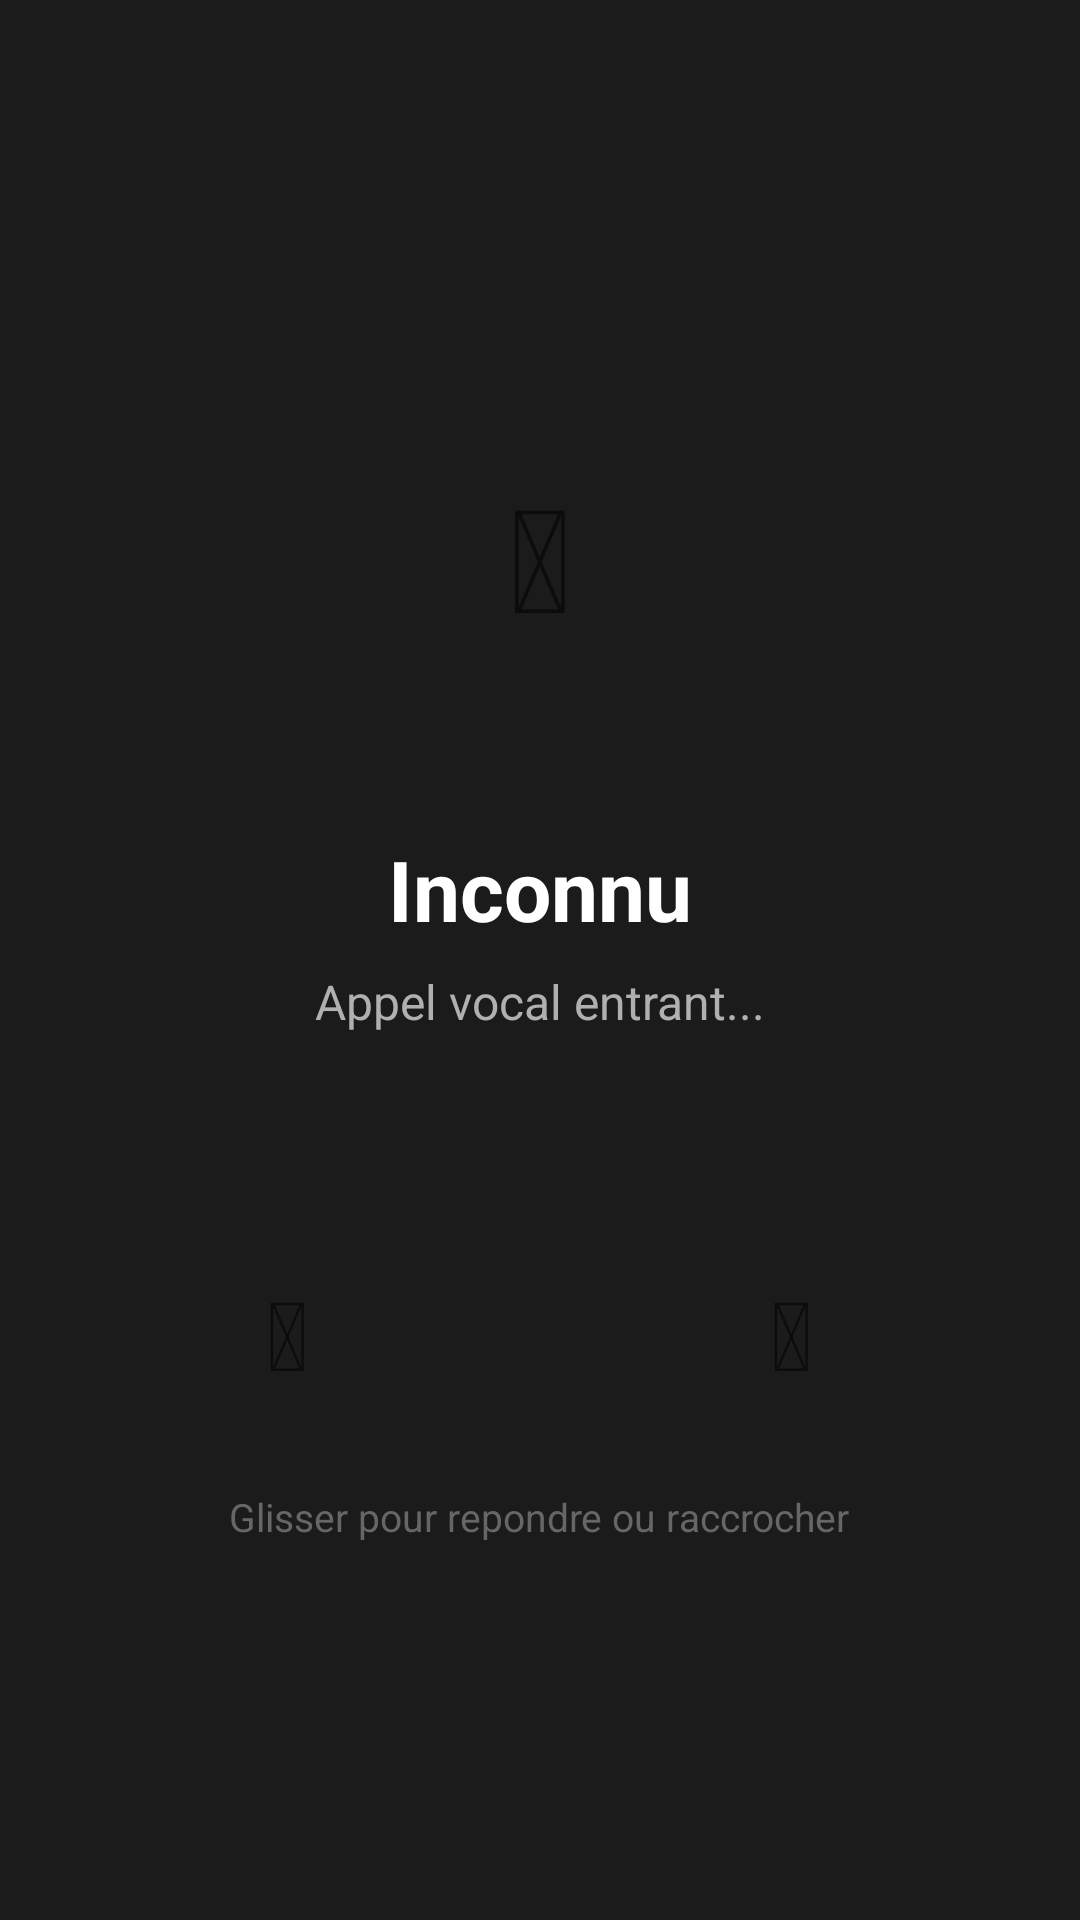

Reconstruct the res/layout file that produces this screen, plus the resources it refers to.
<!-- AndroidManifest.xml: application theme Theme.MyApplication -->
<!-- res/layout/activity_incoming_call.xml -->
<?xml version="1.0" encoding="utf-8"?>
<LinearLayout xmlns:android="http://schemas.android.com/apk/res/android"
    android:layout_width="match_parent"
    android:layout_height="match_parent"
    android:background="#1B1B1B"
    android:gravity="center"
    android:orientation="vertical"
    android:padding="32dp">

    
    <FrameLayout
        android:layout_width="wrap_content"
        android:layout_height="wrap_content"
        android:layout_marginBottom="32dp">

        <View
            android:id="@+id/incomingAvatarPulse"
            android:layout_width="120dp"
            android:layout_height="120dp"
            android:background="@android:color/transparent" />

        <LinearLayout
            android:layout_width="120dp"
            android:layout_height="120dp"
            android:layout_gravity="center"
            android:background="@drawable/circle_green_bg"
            android:gravity="center"
            android:orientation="vertical">

            <TextView
                android:layout_width="wrap_content"
                android:layout_height="wrap_content"
                android:text="&#128100;"
                android:textSize="48sp" />
        </LinearLayout>
    </FrameLayout>

    
    <TextView
        android:id="@+id/incomingCallerName"
        android:layout_width="wrap_content"
        android:layout_height="wrap_content"
        android:layout_marginBottom="8dp"
        android:text="Inconnu"
        android:textColor="#FFFFFF"
        android:textSize="28sp"
        android:textStyle="bold" />

    
    <TextView
        android:id="@+id/incomingCallType"
        android:layout_width="wrap_content"
        android:layout_height="wrap_content"
        android:layout_marginBottom="64dp"
        android:text="Appel vocal entrant..."
        android:textColor="#B0B0B0"
        android:textSize="16sp" />

    
    <LinearLayout
        android:layout_width="match_parent"
        android:layout_height="wrap_content"
        android:gravity="center"
        android:orientation="horizontal">

        
        <LinearLayout
            android:id="@+id/btnRejectCall"
            android:layout_width="72dp"
            android:layout_height="72dp"
            android:layout_marginEnd="48dp"
            android:background="@drawable/circle_red_bg"
            android:clickable="true"
            android:focusable="true"
            android:gravity="center"
            android:orientation="vertical">

            <TextView
                android:layout_width="wrap_content"
                android:layout_height="wrap_content"
                android:text="&#128308;"
                android:textSize="32sp" />
        </LinearLayout>

        
        <LinearLayout
            android:id="@+id/btnAcceptCall"
            android:layout_width="72dp"
            android:layout_height="72dp"
            android:layout_marginStart="48dp"
            android:background="@drawable/circle_green_bg"
            android:clickable="true"
            android:focusable="true"
            android:gravity="center"
            android:orientation="vertical">

            <TextView
                android:layout_width="wrap_content"
                android:layout_height="wrap_content"
                android:text="&#128994;"
                android:textSize="32sp" />
        </LinearLayout>
    </LinearLayout>

    <TextView
        android:layout_width="wrap_content"
        android:layout_height="wrap_content"
        android:layout_marginTop="16dp"
        android:text="Glisser pour repondre ou raccrocher"
        android:textColor="#666666"
        android:textSize="13sp" />

</LinearLayout>
<!-- resources referenced by this layout -->
<resources>
  <style name="Theme.MyApplication" parent="Theme.AppCompat.Light.NoActionBar">
          <item name="android:statusBarColor">@android:color/transparent</item>
          <item name="android:navigationBarColor">@android:color/transparent</item>
          
          <item name="windowActionBar">false</item>
          <item name="windowNoTitle">true</item>
      </style>
</resources>
